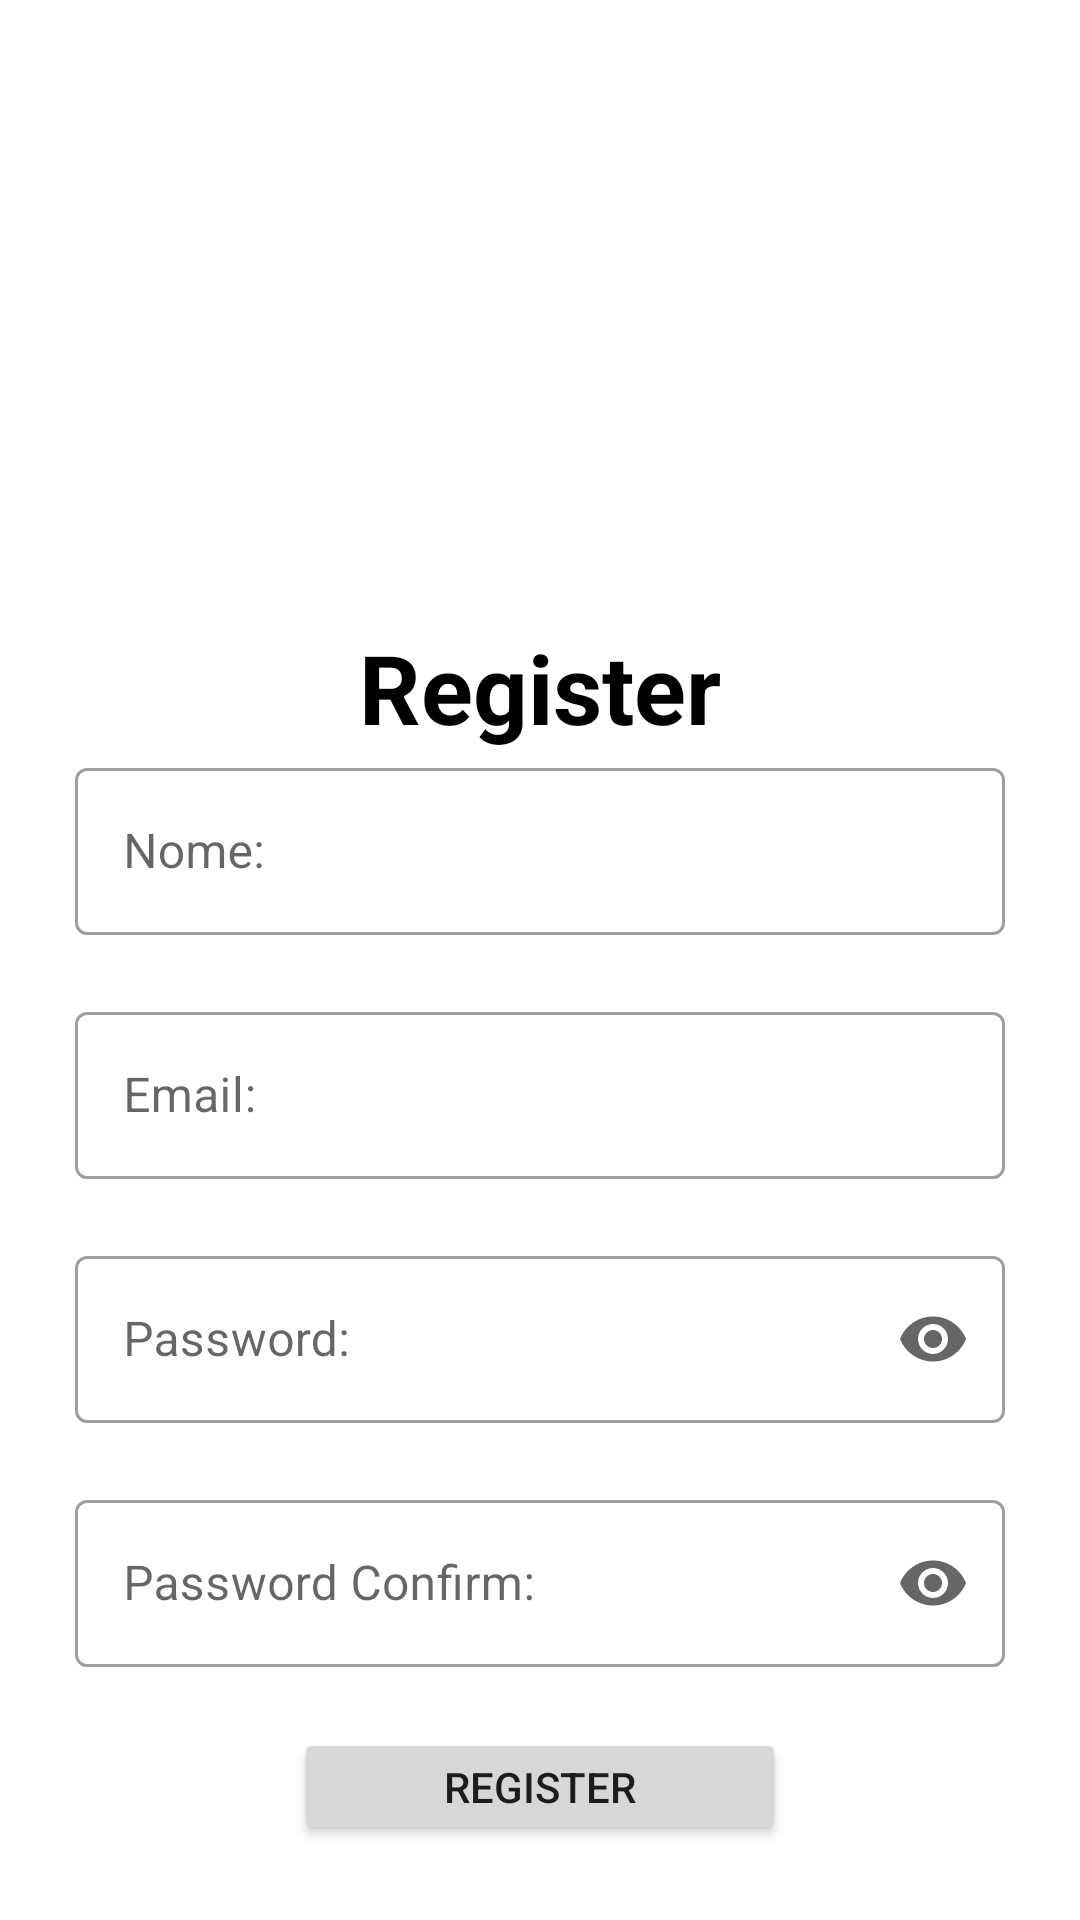

Layout XML and referenced resources for this Android screen:
<!-- AndroidManifest.xml: application theme Theme.ProjetoLogin -->
<!-- res/layout/activity_register.xml -->
<?xml version="1.0" encoding="utf-8"?>
<LinearLayout xmlns:android="http://schemas.android.com/apk/res/android"
    xmlns:app="http://schemas.android.com/apk/res-auto"
    android:orientation="vertical"
    android:layout_width="match_parent"
    android:layout_height="match_parent">

    <LinearLayout
        android:layout_width="match_parent"
        android:layout_height="0dp"
        android:layout_weight="1">

        <ImageView
            android:src="@drawable/logo_android"
            android:layout_width="match_parent"
            android:layout_height="match_parent"
            android:layout_margin="50dp"/>

    </LinearLayout>
    <LinearLayout
        android:layout_width="match_parent"
        android:layout_height="0dp"
        android:layout_weight="2.5">

        <LinearLayout
            android:layout_width="match_parent"
            android:layout_height="match_parent"
            android:layout_margin="25dp"
            android:gravity="top|center"
            android:orientation="vertical">

            <TextView
                android:layout_width="match_parent"
                android:layout_height="wrap_content"
                android:textSize="32sp"
                android:textAlignment="center"
                android:textColor="@color/black"
                android:textStyle="bold"
                android:text="Register"/>

            <com.google.android.material.textfield.TextInputLayout
                style="?attr/textInputOutlinedStyle"
                android:id="@+id/edit_nome"
                android:layout_width="match_parent"
                android:layout_height="wrap_content"
                app:errorEnabled="true"
                android:hint="Nome:">

                <com.google.android.material.textfield.TextInputEditText
                    android:layout_width="match_parent"
                    android:layout_height="wrap_content"
                    android:inputType="text"
                    />

            </com.google.android.material.textfield.TextInputLayout>

            <com.google.android.material.textfield.TextInputLayout
                style="?attr/textInputOutlinedStyle"
                android:id="@+id/edit_email"
                android:layout_width="match_parent"
                android:layout_height="wrap_content"
                app:errorEnabled="true"
                android:hint="Email:">

                <com.google.android.material.textfield.TextInputEditText
                    android:layout_width="match_parent"
                    android:layout_height="wrap_content"
                    android:inputType="textEmailAddress"
                    />

            </com.google.android.material.textfield.TextInputLayout>

            <com.google.android.material.textfield.TextInputLayout
                style="?attr/textInputOutlinedStyle"
                android:id="@+id/edit_password"
                android:layout_width="match_parent"
                android:layout_height="wrap_content"
                app:endIconMode="password_toggle"
                app:errorEnabled="true"
                android:hint="Password:">

                <com.google.android.material.textfield.TextInputEditText
                    android:layout_width="match_parent"
                    android:layout_height="wrap_content"
                    android:inputType="textPassword"
                    />

            </com.google.android.material.textfield.TextInputLayout>

            <com.google.android.material.textfield.TextInputLayout
                style="?attr/textInputOutlinedStyle"
                android:id="@+id/edit_password_confirm"
                android:layout_width="match_parent"
                android:layout_height="wrap_content"
                app:endIconMode="password_toggle"
                app:errorEnabled="true"
                android:hint="Password Confirm:">

                <com.google.android.material.textfield.TextInputEditText
                    android:layout_width="match_parent"
                    android:layout_height="wrap_content"
                    android:inputType="textPassword"
                    />

            </com.google.android.material.textfield.TextInputLayout>

            <Button
                android:id="@+id/btn_enviar"
                android:layout_width="wrap_content"
                android:layout_height="wrap_content"
                android:text="Register"
                app:cornerRadius="8dp"
                android:paddingStart="50dp"
                android:paddingEnd="50dp"
                android:checkable="true"/>

            <LinearLayout
                android:orientation="horizontal"
                android:layout_width="wrap_content"
                android:layout_height="wrap_content">

                <TextView
                    android:text="Caso já tenha um usúario "
                    android:layout_width="wrap_content"
                    android:layout_height="wrap_content"/>
                <TextView
                    android:text="Login"
                    android:onClick="onLogin"
                    android:textColor="@color/blue"
                    android:layout_width="wrap_content"
                    android:layout_height="wrap_content"/>

            </LinearLayout>


        </LinearLayout>


    </LinearLayout>

</LinearLayout>
<!-- resources referenced by this layout -->
<resources>
  <color name="black">#FF000000</color>
  <color name="blue">#2196F3</color>
  <style name="Theme.ProjetoLogin" parent="Theme.MaterialComponents.DayNight.NoActionBar">
          
          <item name="colorPrimary">@color/purple_500</item>
          <item name="colorPrimaryVariant">@color/purple_700</item>
          <item name="colorOnPrimary">@color/white</item>
          
          <item name="colorSecondary">@color/teal_200</item>
          <item name="colorSecondaryVariant">@color/teal_700</item>
          <item name="colorOnSecondary">@color/black</item>
          
          <item name="android:statusBarColor">?attr/colorPrimaryVariant</item>
          
      </style>
  <color name="purple_500">#FF6200EE</color>
  <color name="purple_700">#FF3700B3</color>
  <color name="white">#FFFFFFFF</color>
  <color name="teal_200">#FF03DAC5</color>
  <color name="teal_700">#FF018786</color>
</resources>
